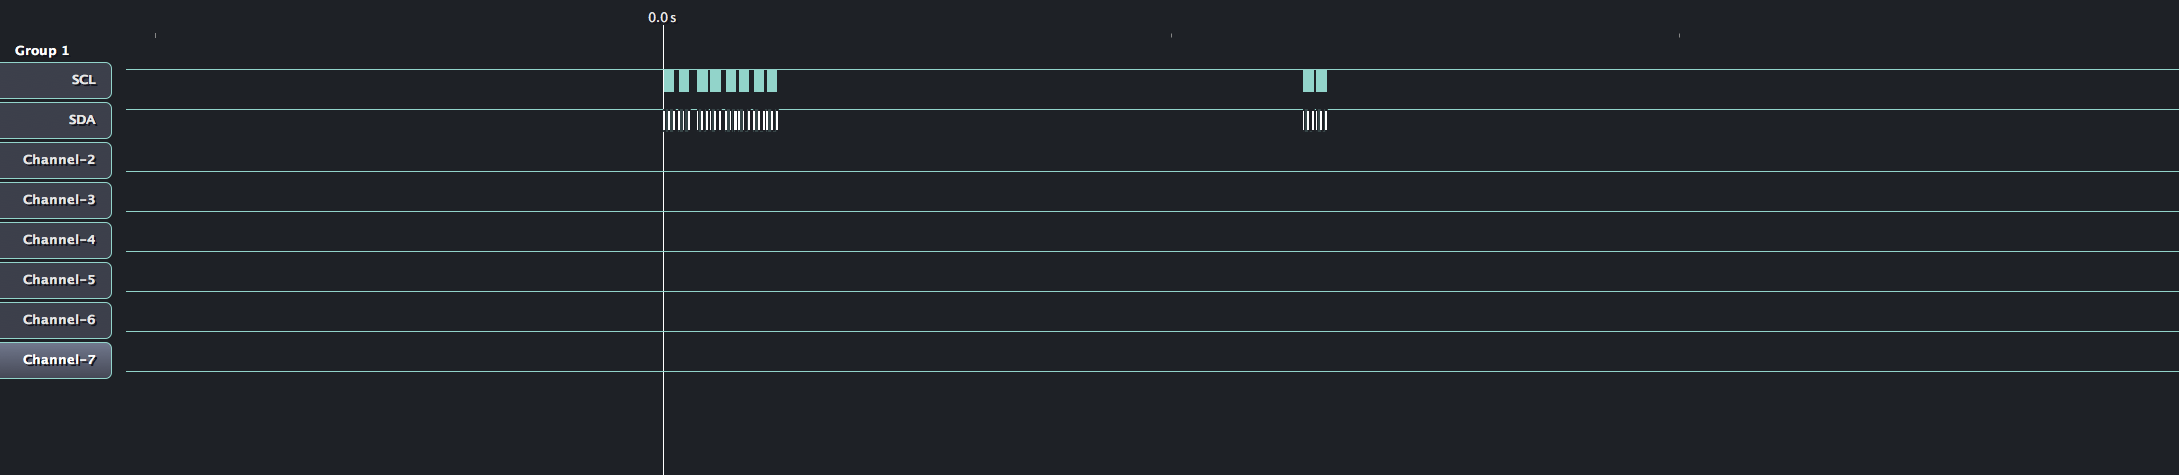

Source data for this figure (header and first rows):
timestamp (abs), timestamp (rel), sample rate (Hz), Channel-7, Channel-6, Channel-5, Channel-4, Channel-3, Channel-2, SDA, SCL
0, -68862, 1000000, 0, 1, 1, 1, 1, 1, 1, 1
11094, -57768, 1000000, 0, 1, 1, 1, 1, 0, 1, 1
11836, -57026, 1000000, 0, 1, 1, 1, 0, 0, 1, 1
11837, -57025, 1000000, 0, 1, 1, 1, 1, 0, 1, 1
11840, -57022, 1000000, 0, 1, 1, 1, 0, 0, 1, 1
11842, -57020, 1000000, 0, 1, 1, 1, 1, 0, 1, 1
11843, -57019, 1000000, 0, 1, 1, 1, 0, 0, 1, 1
12044, -56818, 1000000, 0, 1, 1, 0, 0, 0, 1, 1
12126, -56736, 1000000, 0, 1, 0, 0, 0, 0, 1, 1
12130, -56732, 1000000, 0, 1, 1, 0, 0, 0, 1, 1
12131, -56731, 1000000, 0, 1, 0, 0, 0, 0, 1, 1
12286, -56576, 1000000, 0, 0, 0, 0, 0, 0, 1, 1
18091, -50771, 1000000, 0, 1, 0, 0, 0, 0, 1, 1
18092, -50770, 1000000, 0, 0, 0, 0, 0, 0, 1, 1
18096, -50766, 1000000, 0, 1, 0, 0, 0, 0, 1, 1
18097, -50765, 1000000, 0, 0, 0, 0, 0, 0, 1, 1
18101, -50761, 1000000, 0, 1, 0, 0, 0, 0, 1, 1
18102, -50760, 1000000, 0, 0, 0, 0, 0, 0, 1, 1
18103, -50759, 1000000, 0, 1, 0, 0, 0, 0, 1, 1
18147, -50715, 1000000, 0, 1, 1, 0, 0, 0, 1, 1
18148, -50714, 1000000, 0, 1, 0, 0, 0, 0, 1, 1
18150, -50712, 1000000, 0, 1, 1, 0, 0, 0, 1, 1
18151, -50711, 1000000, 0, 1, 0, 0, 0, 0, 1, 1
18154, -50708, 1000000, 0, 1, 1, 0, 0, 0, 1, 1
18263, -50599, 1000000, 0, 1, 1, 1, 0, 0, 1, 1
18481, -50381, 1000000, 0, 1, 1, 1, 1, 0, 1, 1
18482, -50380, 1000000, 0, 1, 1, 1, 0, 0, 1, 1
18483, -50379, 1000000, 0, 1, 1, 1, 1, 0, 1, 1
19128, -49734, 1000000, 0, 1, 1, 1, 1, 1, 1, 1
19132, -49730, 1000000, 0, 1, 1, 1, 1, 0, 1, 1
19140, -49722, 1000000, 0, 1, 1, 1, 1, 1, 1, 1
31108, -37754, 1000000, 0, 1, 1, 1, 1, 0, 1, 1
31109, -37753, 1000000, 0, 1, 1, 1, 1, 1, 1, 1
31111, -37751, 1000000, 0, 1, 1, 1, 1, 0, 1, 1
31113, -37749, 1000000, 0, 1, 1, 1, 1, 1, 1, 1
31114, -37748, 1000000, 0, 1, 1, 1, 1, 0, 1, 1
31123, -37739, 1000000, 0, 1, 1, 1, 1, 1, 1, 1
31124, -37738, 1000000, 0, 1, 1, 1, 1, 0, 1, 1
31852, -37010, 1000000, 0, 1, 1, 1, 0, 0, 1, 1
31853, -37009, 1000000, 0, 1, 1, 1, 1, 0, 1, 1
31856, -37006, 1000000, 0, 1, 1, 1, 0, 0, 1, 1
32054, -36808, 1000000, 0, 1, 1, 0, 0, 0, 1, 1
32055, -36807, 1000000, 0, 1, 1, 1, 0, 0, 1, 1
32056, -36806, 1000000, 0, 1, 1, 0, 0, 0, 1, 1
32144, -36718, 1000000, 0, 1, 0, 0, 0, 0, 1, 1
32145, -36717, 1000000, 0, 1, 1, 0, 0, 0, 1, 1
32146, -36716, 1000000, 0, 1, 0, 0, 0, 0, 1, 1
32298, -36564, 1000000, 0, 0, 0, 0, 0, 0, 1, 1
32299, -36563, 1000000, 0, 1, 0, 0, 0, 0, 1, 1
32300, -36562, 1000000, 0, 0, 0, 0, 0, 0, 1, 1
38120, -30742, 1000000, 0, 1, 0, 0, 0, 0, 1, 1
38121, -30741, 1000000, 0, 0, 0, 0, 0, 0, 1, 1
38122, -30740, 1000000, 0, 1, 0, 0, 0, 0, 1, 1
38124, -30738, 1000000, 0, 0, 0, 0, 0, 0, 1, 1
38125, -30737, 1000000, 0, 1, 0, 0, 0, 0, 1, 1
38174, -30688, 1000000, 0, 1, 1, 0, 0, 0, 1, 1
38175, -30687, 1000000, 0, 1, 0, 0, 0, 0, 1, 1
38177, -30685, 1000000, 0, 1, 1, 0, 0, 0, 1, 1
38289, -30573, 1000000, 0, 1, 1, 1, 0, 0, 1, 1
38291, -30571, 1000000, 0, 1, 1, 0, 0, 0, 1, 1
... 3,436 more rows
